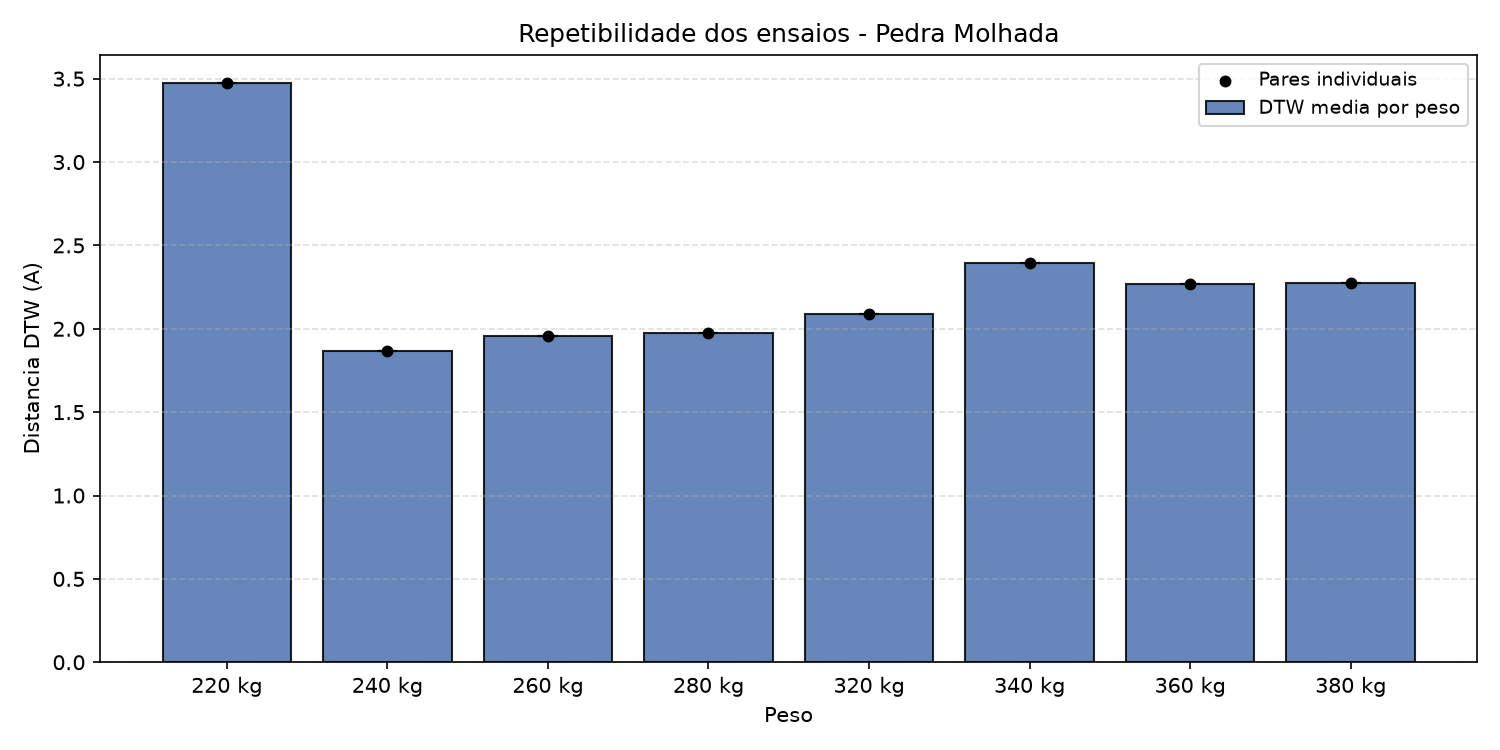

The data file committed next to this chart (first rows):
peso, ensaio_a, ensaio_b, distancia_dtw
220, 220kgPedraMolhada(2).csv, 220kgPedraMolhada.csv, 3.471
240, 240kgPedraMolhada(2).csv, 240kgPedraMolhada.csv, 1.865
260, 260kgPedraMolhada(2).csv, 260kgPedraMolhada.csv, 1.96
280, 280kgPedraMolhada(2).csv, 280kgPedraMolhada.csv, 1.972
320, 320kgPedraMolhada(2).csv, 320kgPedraMolhada.csv, 2.086
340, 340kgPedraMolhada(2).csv, 340kgPedraMolhada.csv, 2.394
360, 360kgPedraMolhada(2).csv, 360kgPedraMolhada.csv, 2.269
380, 380kgPedraMolhada(2).csv, 380kgPedraMolhada.csv, 2.272
